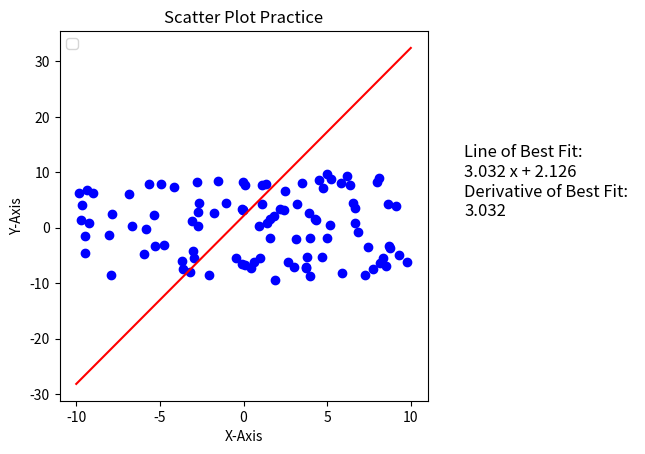

Python code for this plot:
from cmath import sin
from cmath import pi
from cmath import cos
from cmath import tan
from cmath import exp
import matplotlib.pyplot as plt
import sympy as sp
import numpy as np

plt.subplots_adjust(right=0.7)

plt.xlabel('X-Axis')

plt.ylabel('Y-Axis')

plt.subplots_adjust(right=0.7)

plt.title('Scatter Plot Practice')

plt.legend()

# Note: np.random.uniform(a, b, c) generates c random numbers between a and b

x = np.random.uniform(-10, 10, 100)
import numpy as np
import matplotlib.pyplot as plt

# Generate some data
x = np.random.uniform(-10, 10, 100)
y = 3 * x + 2 + np.random.normal(0, 5, 100)  # y = 3x + 2 + noise

# Calculate the coefficients of the line of best fit
coefficients = np.polyfit(x, y, 1)

# Create a function that represents the line of best fit
line_of_best_fit = np.poly1d(coefficients)

# Generate some x values for the line of best fit
x_values_for_line = np.linspace(-10, 10, 100)

plt.plot(x_values_for_line, line_of_best_fit(x_values_for_line), color='red', label='Line of best fit')

y = np.random.uniform(-10, 10, 100)

plt.scatter(x, y, c = "blue")

text_string = f'Line of Best Fit: {line_of_best_fit}'

# Calculate the derivative of the line of best fit
line_of_best_fit_derivative = line_of_best_fit.deriv()

# Convert the derivative to a string
line_of_best_fit_derivative_str = str(line_of_best_fit_derivative)

text_string2 = f'Derivative of Best Fit: {line_of_best_fit_derivative_str}'

print(text_string2)

plt.text(1.1, 0.5, text_string + '\n' + text_string2, fontsize=12, color='black', transform=plt.gca().transAxes)

plt.show()
